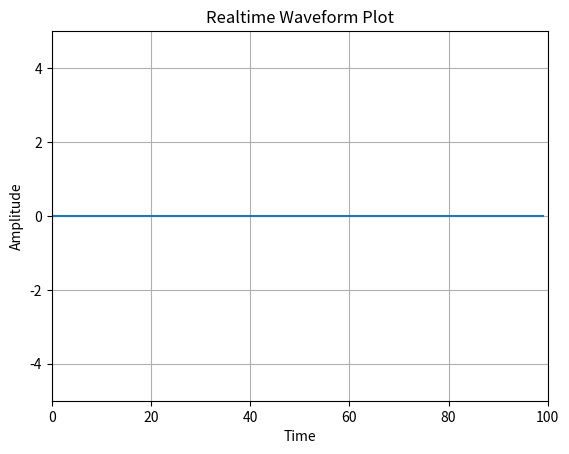

Recreate this plot in Python.
import matplotlib.pylab as plt
import numpy as np

xAchse=plt.arange(0,100,1)
yAchse=plt.array([0]*100)

fig = plt.figure(1)
ax = fig.add_subplot(111)
ax.grid(True)
ax.set_title("Realtime Waveform Plot")
ax.set_xlabel("Time")
ax.set_ylabel("Amplitude")
ax.axis([0,100,-5,5])
line1=ax.plot(xAchse,yAchse,'-')

manager = plt.get_current_fig_manager()

values=[]
values = [0 for x in range(100)]

def SinwaveformGenerator(arg):
  global values
  #ohmegaCos=arccos(T1)/Ta
  #print "fcos=", ohmegaCos/(2*pi), "Hz"

  """Tnext=((Konstant*T1)*2)-T0

  if len(values)%100>70:
    values.append(np.random.rand()*2-1)
  else:
    values.append(Tnext)
  T0=T1
  T1=Tnext"""
  #add adc stuff here
  values.append(np.random.rand()*2 -1)

def RealtimePloter(arg):
  global values
  CurrentXAxis=plt.arange(len(values)-100,len(values),1)
  line1[0].set_data(CurrentXAxis,plt.array(values[-100:]))
  ax.axis([CurrentXAxis.min(),CurrentXAxis.max(),-5,5])
  manager.canvas.draw()
  #manager.show()

timer = fig.canvas.new_timer(interval=20)
timer.add_callback(RealtimePloter, ())
timer2 = fig.canvas.new_timer(interval=20)
timer2.add_callback(SinwaveformGenerator, ())
timer.start()
timer2.start()

plt.show()
